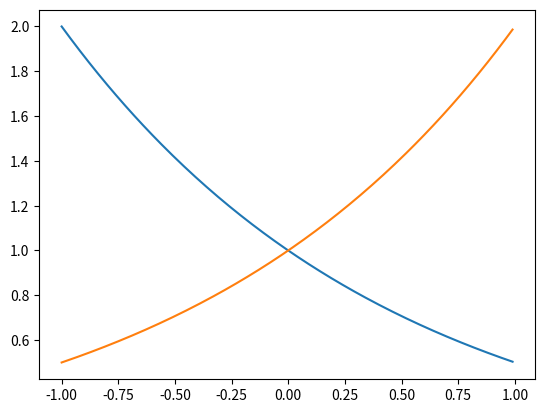

Recreate this plot in Python.
import numpy as np
import matplotlib.pyplot as plt

x = np.arange(-1,1, 0.01)
y = 0.5 ** x
y1 = 2 ** x

plt.plot(x, y)
plt.plot(x,y1)
plt.show()
